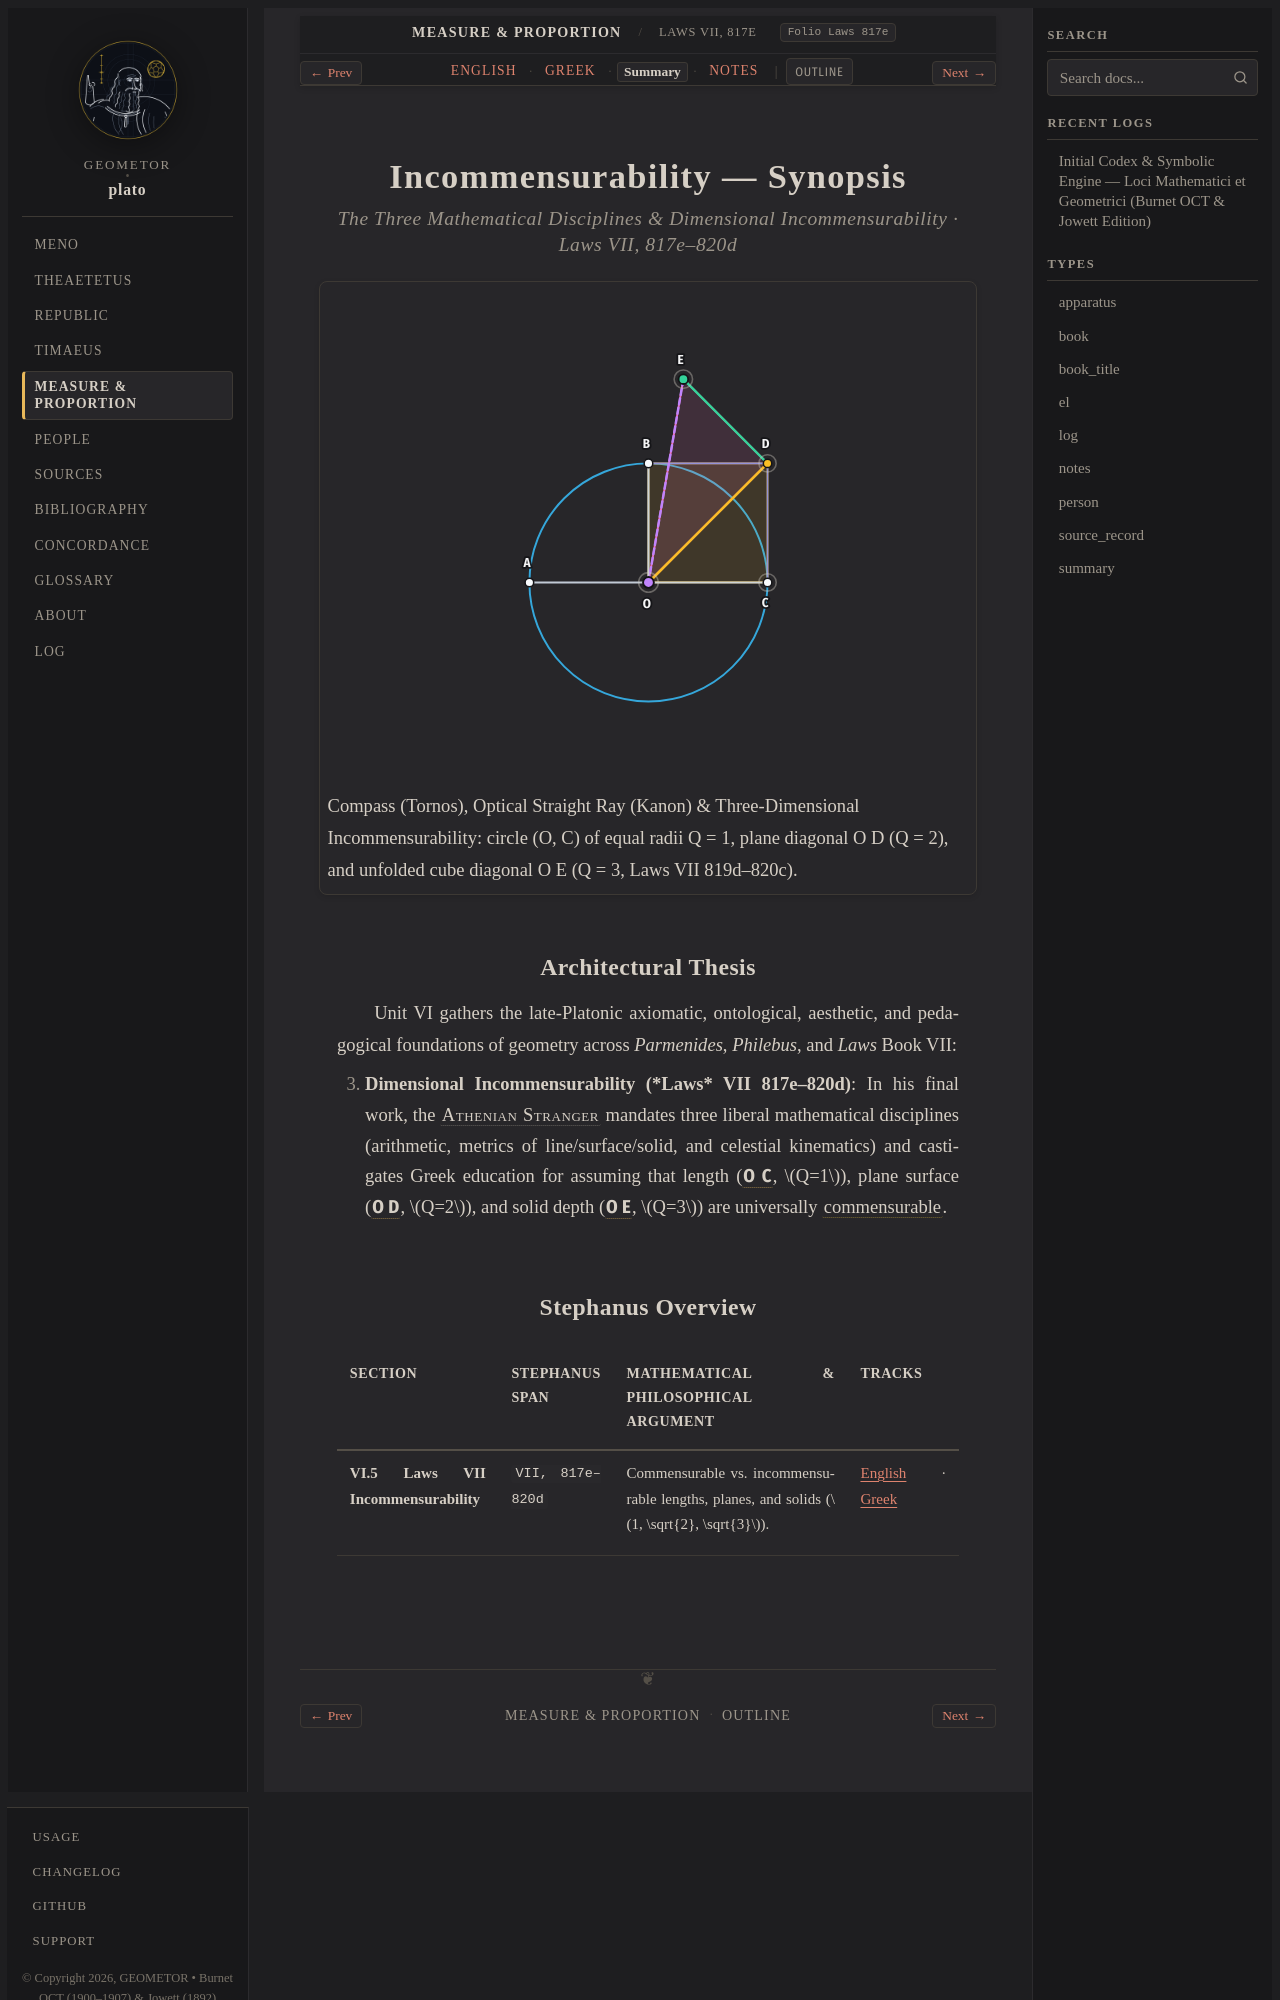

repository: geometor/plato · page: foundations/laws-817e-820d/summary.html · generator: sphinx

:layout: book
:type: summary
:title: Incommensurability — Summary
:canonical_id: Laws VII, 817e–820d
:folio: Laws 817e
:tracks: English: index | Greek: greek | Summary: summary | Notes: notes

.. _laws-817e-820d-summary:
.. _foundations-summary:

===========================================
Incommensurability — Synopsis
===========================================

.. rubric:: The Three Mathematical Disciplines & Dimensional Incommensurability · Laws VII, 817e–820d

.. picture:: /_static/figures/foundations_peras_compass.svg
   :alt: Three-Dimensional Incommensurability
   :caption: Compass (Tornos), Optical Straight Ray (Kanon) & Three-Dimensional Incommensurability: circle (O, C) of equal radii Q = 1, plane diagonal O D (Q = 2), and unfolded cube diagonal O E (Q = 3, Laws VII 819d–820c).

Architectural Thesis
--------------------

Unit VI gathers the late-Platonic axiomatic, ontological, aesthetic, and pedagogical foundations of geometry across *Parmenides*, *Philebus*, and *Laws* Book VII:

3. **Dimensional Incommensurability (*Laws* VII 817e–820d)**: In his final work, the :person:`Athenian Stranger <athenian-stranger>` mandates three liberal mathematical disciplines (arithmetic, metrics of line/surface/solid, and celestial kinematics) and castigates Greek education for assuming that length (:g:`O C <foundations-peras:/ O C />`, :math:`Q=1`), plane surface (:g:`O D <foundations-peras:/ O D />`, :math:`Q=2`), and solid depth (:g:`O E <foundations-peras:/ O E />`, :math:`Q=3`) are universally :term:`commensurable <symmetros-asymmetros>`.
